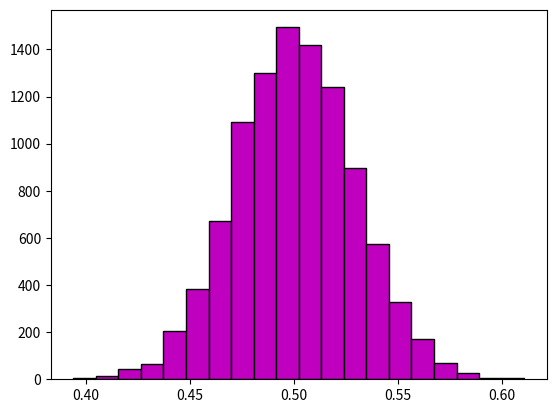

Here is the Python script that generated this plot:
import numpy as np
import matplotlib.pyplot as plt

N = 10000
times = 100
z = np.zeros(N)
print(type(z))
for i in range(times):
    z += np.random.rand(N)

z /= times

plt.hist(z, bins=20, color='m', edgecolor='k')
plt.show()  # 验证中心极限定理